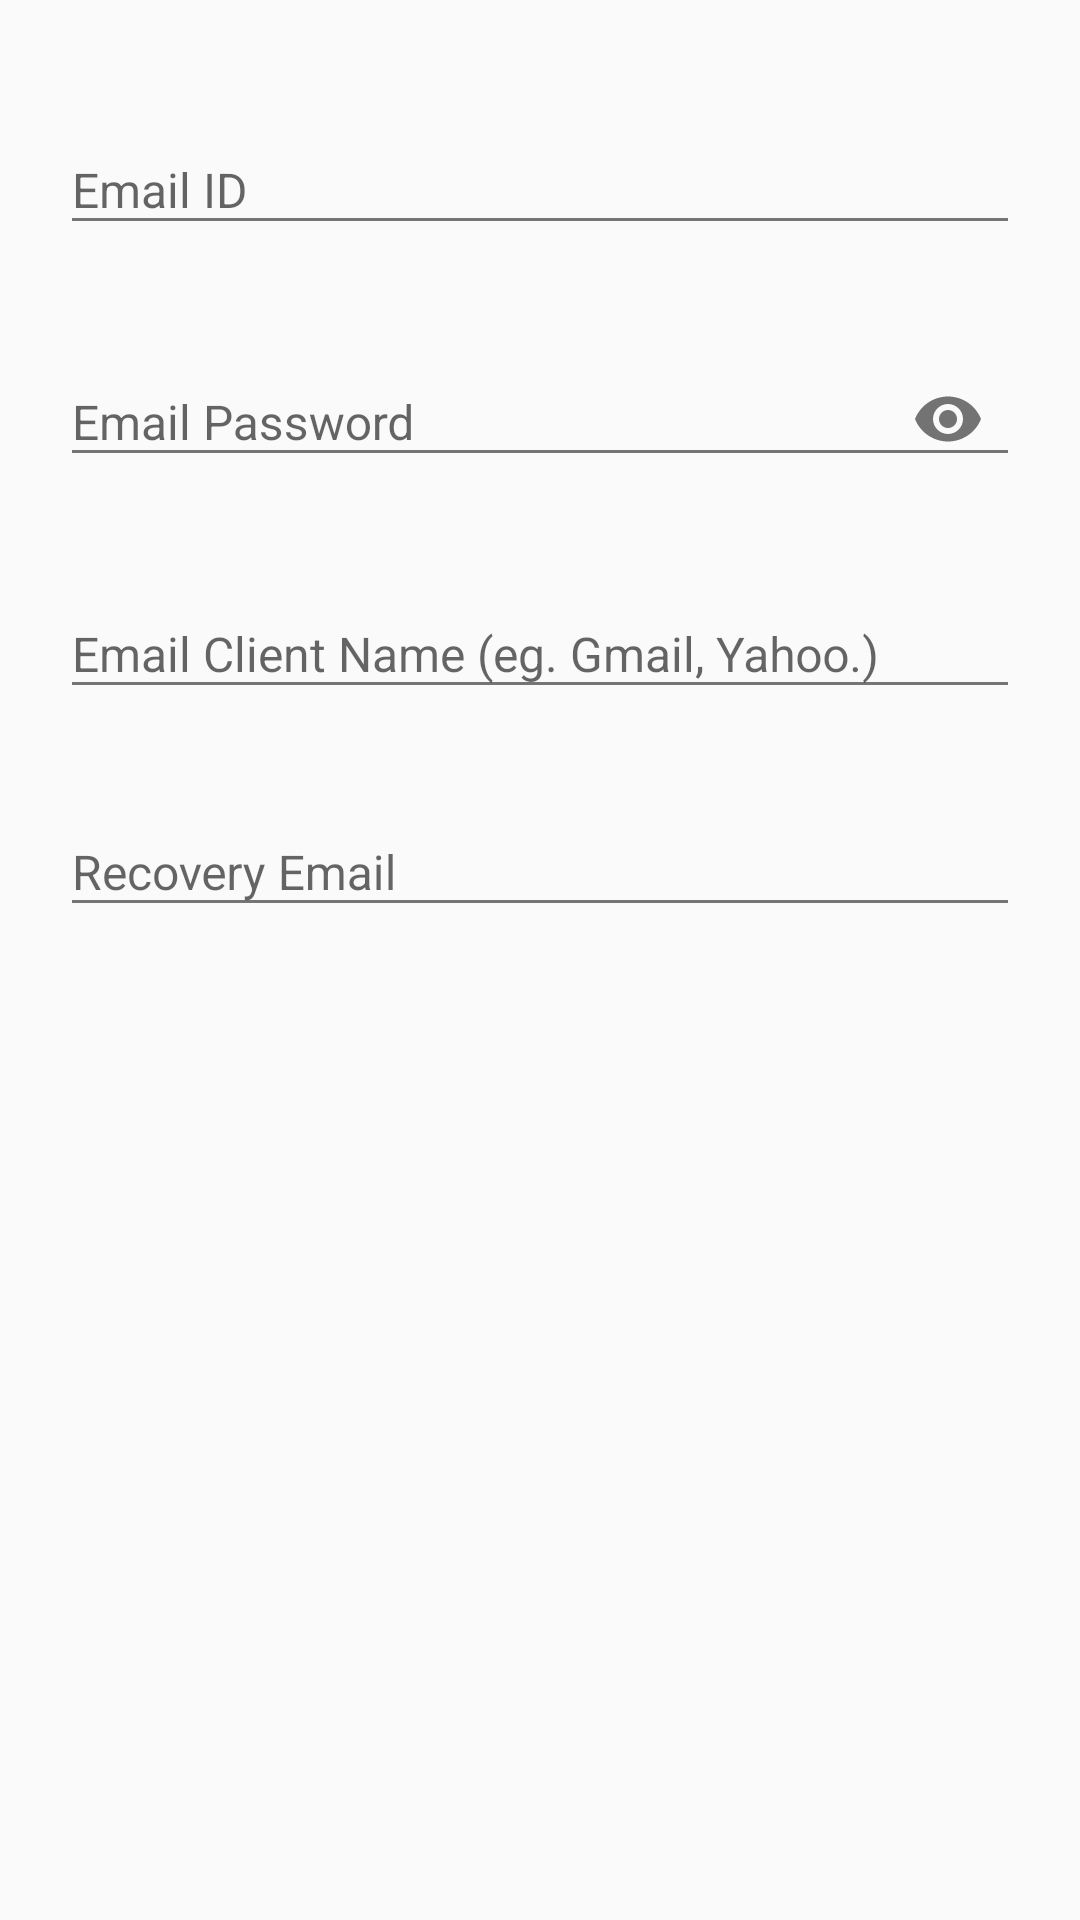

Produce the Android XML layout that renders to this screen, including the resource entries it uses.
<!-- AndroidManifest.xml: application theme AppTheme -->
<!-- res/layout/fragment_add_email.xml -->
<?xml version="1.0" encoding="utf-8"?>
<android.support.constraint.ConstraintLayout xmlns:android="http://schemas.android.com/apk/res/android"
    xmlns:app="http://schemas.android.com/apk/res-auto"
    android:layout_width="match_parent"
    android:layout_height="match_parent"
    android:background="@color/colorWhite">


    <android.support.design.widget.TextInputLayout
        android:id="@+id/til_email_id"
        android:layout_width="match_parent"
        android:layout_height="wrap_content"
        android:layout_marginEnd="20dp"
        android:layout_marginStart="20dp"
        android:layout_marginTop="32dp"
        android:theme="@style/MyEditText"
        app:errorEnabled="true"
        app:errorTextAppearance="@style/MyErrorText"
        app:layout_constraintEnd_toEndOf="parent"
        app:layout_constraintStart_toStartOf="parent"
        app:layout_constraintTop_toTopOf="parent">

        <android.support.design.widget.TextInputEditText
            android:id="@+id/et_email_id"
            android:layout_width="match_parent"
            android:layout_height="wrap_content"
            android:hint="@string/hint_email_id"
            android:inputType="textEmailAddress"
            android:singleLine="true"
            android:textSize="16sp" />

    </android.support.design.widget.TextInputLayout>


    <android.support.design.widget.TextInputLayout
        android:id="@+id/til_email_password"
        android:layout_width="match_parent"
        android:layout_height="wrap_content"
        android:layout_marginEnd="20dp"
        android:layout_marginStart="20dp"
        android:theme="@style/MyEditText"
        app:errorEnabled="true"
        app:errorTextAppearance="@style/MyErrorText"
        app:layout_constraintEnd_toEndOf="parent"
        app:layout_constraintStart_toStartOf="parent"
        app:layout_constraintTop_toBottomOf="@id/til_email_id"
        app:passwordToggleEnabled="true">

        <android.support.design.widget.TextInputEditText
            android:id="@+id/et_email_password"
            android:layout_width="match_parent"
            android:layout_height="wrap_content"
            android:hint="@string/hint_email_password"
            android:inputType="textPassword"
            android:singleLine="true"
            android:textSize="16sp" />

    </android.support.design.widget.TextInputLayout>


    <android.support.design.widget.TextInputLayout
        android:id="@+id/til_email_platform"
        android:layout_width="match_parent"
        android:layout_height="wrap_content"
        android:layout_marginEnd="20dp"
        android:layout_marginStart="20dp"
        android:theme="@style/MyEditText"
        app:errorEnabled="true"
        app:errorTextAppearance="@style/MyErrorText"
        app:layout_constraintEnd_toEndOf="parent"
        app:layout_constraintStart_toStartOf="parent"
        app:layout_constraintTop_toBottomOf="@id/til_email_password">

        <android.support.design.widget.TextInputEditText
            android:id="@+id/et_email_platform"
            android:layout_width="match_parent"
            android:layout_height="wrap_content"
            android:hint="@string/hint_platform_name"
            android:inputType="textCapCharacters"
            android:singleLine="true"
            android:textSize="16sp" />

    </android.support.design.widget.TextInputLayout>


    <android.support.design.widget.TextInputLayout
        android:id="@+id/til_recovery_email"
        android:layout_width="match_parent"
        android:layout_height="wrap_content"
        android:layout_marginEnd="20dp"
        android:layout_marginStart="20dp"
        android:theme="@style/MyEditText"
        app:errorEnabled="true"
        app:errorTextAppearance="@style/MyErrorText"
        app:layout_constraintEnd_toEndOf="parent"
        app:layout_constraintStart_toStartOf="parent"
        app:layout_constraintTop_toBottomOf="@id/til_email_platform">

        <android.support.design.widget.TextInputEditText
            android:id="@+id/et_recovery_email"
            android:layout_width="match_parent"
            android:layout_height="wrap_content"
            android:hint="@string/hint_recovery_email"
            android:singleLine="true"
            android:textSize="16sp" />

    </android.support.design.widget.TextInputLayout>

</android.support.constraint.ConstraintLayout>
<!-- resources referenced by this layout -->
<resources>
  <string name="hint_email_id">Email ID</string>
  <string name="hint_email_password">Email Password</string>
  <string name="hint_platform_name">Email Client Name (eg. Gmail, Yahoo.)</string>
  <string name="hint_recovery_email">Recovery Email</string>
  <style name="MyEditText" parent="Theme.AppCompat.Light">
          <item name="colorControlNormal">@color/colordark</item>
          <item name="colorControlActivated">@color/colorPrimary</item>
          <item name="colorAccent">@color/colorAccent2</item>
      </style>
  <style name="MyErrorText" parent="TextAppearance.AppCompat.Small">
          <item name="android:textColor">@color/colorred</item>
      </style>
  <style name="AppTheme" parent="Theme.AppCompat.Light.NoActionBar">
          
          <item name="colorPrimary">@color/colorPrimary</item>
          <item name="colorPrimaryDark">@color/colorPrimaryDark</item>
          <item name="colorAccent">@color/colorAccent</item>
      </style>
  <color name="colordark">#757575</color>
  <color name="colorPrimary">#673AB7</color>
  <color name="colorAccent2">#FFC107</color>
  <color name="colorred">#FF0000</color>
  <color name="colorPrimaryDark">#512DA8</color>
  <color name="colorAccent">@color/colorWhite</color>
</resources>
